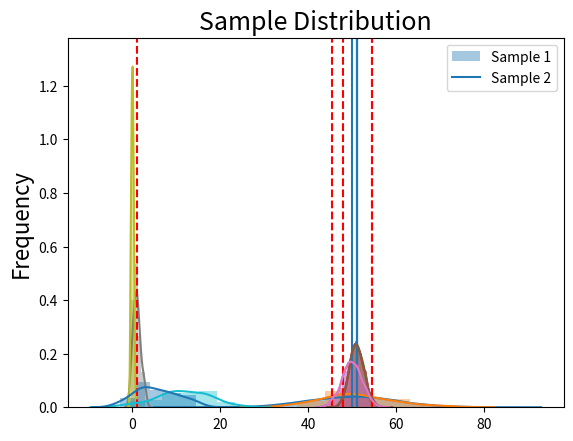

Reproduce this figure in Python. (Note: this script raises an exception after producing the figure.)
#!/usr/bin/env python
# coding: utf-8

# # Resampling Statistics
# *Written by Luke Chang*
# 
# Most the statistics you have learned in introductory statistics are based on parametric statistics and assume a normal distribution. However, in applied data analysis these assumptions are rarely met as we typically have small sample sizes from non-normal distributions. Though these concepts will seem a little foreign at first, I personally find them to be more intuitive than the classical statistical approaches, which are based on theoretical distributions. Our lab relies heavily on resampling statistics and they are amenable to most types of modeling applications such as fitting abstract computational models, multivariate predictive models, and hypothesis testing. 
# 
# There are 4 main types of resampling statistics:
#  1. **bootstrap** allows us to calculate the precision of an estimator by resampling with replacement
#  2. **permutation test** allows us to perform null-hypothesis testing by empirically computing the proportion of times a test statistic exceeds a permuted null distribution.
#  3. **jackknife** allows us to estimate the bias and standard error of an estimator by creating samples that drop one or more samples.
#  4. **cross-validation** provides a method to provide an unbiased estimate of the out-of-sample predictive accuracy of a model by dividing the data into separate training and test samples, where each data serves as both training and test for different models.
# 
# In this tutorial, we will focus on the bootstrap and permutation test. Jackknifing and bootstrapping are both used to calculate the variability of an estimator and often provide numerically similar results. We tend to prefer the bootstrap procedure over the Jackknife, but there are specific use cases where you will want to use the jackknife. We will not be covering the jackknife in this tutorial, but encourage the interested reader to review the [wikipedia page](https://en.wikipedia.org/wiki/Resampling_(statistics)#Jackknife) for more information. We will also not be covering cross-validation as this is discussed in the multivariate prediction tutorial.

# ## Bootstrap
# In statistics, we are typically trying to make inferences about the parameters of a population based on a limited number of randomly drawn samples. How reliable are the parameters estimated from this sample? Would we observe the same parameter if we ran the model on a different independent sample? [*Bootstrapping*](https://projecteuclid.org/download/pdf_1/euclid.aos/1176344552) offers a way to empirically estimate the precision of the estimated parameter by resampling with replacement from our sample distribution and estimating the parameters with each new subsample. This allows us to capitalize on naturally varying error within our sample to create a distribution of the range of parameters we might expect to observe from other independent samples. This procedure is reasonably robust to the presence of outliers as they should rarely be randomly selected across the different subsamples. Together, the subsamples create a distribution of the parameters we might expect to encounter from independent random draws from the population and allow us to assess the precision of a sample statistic. This technique assumes that the original samples are independent and are random samples representative of the population. 
# 
# Let's demonstrate how this works using a simulation.
# 
# First, let's create population data by sampling from a normal distribution. For this simulation, we will assume that there are 10,000 participants in the population that are normally distributed $\mathcal{N}(\mu=50, \sigma=10)$.
# 

# In[107]:


get_ipython().run_line_magic('matplotlib', 'inline')
import numpy as np
import seaborn as sns
import matplotlib.pyplot as plt
import pandas as pd

mean = 50
std = 10
population_n = 10000
population = mean + np.random.randn(population_n)*std

sns.distplot(population, kde=True, label='Population')
plt.title('Population Distribution', fontsize=18)
plt.ylabel('Frequency', fontsize=16)

print(f'Population Mean: {np.mean(population):.3}')
print(f'Population Std: {np.std(population):.3}')


# Now, let's run a single experiment where we randomly sample 20 participants from the population. You can see that the mean and standard deviation of this distribution are fairly close to the population even though we are not full sampling the distribution.

# In[114]:


sample_n = 20
sample = np.random.choice(population, size=sample_n, replace=False)

sns.distplot(sample, kde=True, label='Single Sample')
plt.axvline(x=np.mean(sample), ymin=0, ymax=1, linestyle='-')
plt.title(f'Sample Distribution: n={sample_n}', fontsize=18)
plt.ylabel('Frequency', fontsize=16)
      
print(f'Sample Mean: {np.mean(sample):.3}')
print(f'Sample Std: {np.std(sample):.3}')


# Now let's estimate the mean of this sample via bootstrapping 5,000 times to estimate our certainty in this estimate from our single small sample.

# In[115]:


n_bootstrap = 5000

bootstrap_means = []
for b in range(n_bootstrap):
    bootstrap_means.append(np.mean(np.random.choice(sample, size=sample_n, replace=True)))
bootstrap_means = np.array(bootstrap_means)

sns.distplot(bootstrap_means, kde=True, label='Bootstrap')
plt.axvline(x=np.mean(bootstrap_means), ymin=0, ymax=1, linestyle='-')
plt.title('Distribution of Bootstrapped Means', fontsize=18)
plt.ylabel('Frequency', fontsize=16)

print(f'Bootstrapped Mean: {np.mean(bootstrap_means):.3}')
print(f'Bootstrapped Std: {np.std(bootstrap_means):.3}')


# From this simulation, we can see that the mean of the bootstraps is the same as the original mean of the sample. 
# 
# How confident are we in the precision of our estimated mean? In other words, if we were to look through all 5,000 of our subsamples, how many of them would be close to 50.1? We can define a confidence interval to describe our uncertainty in our estimate. For example, we can use the percentile method to demonstrate the range of the estimated parameter in 95% of our samples. To do this we compute the upper and lower quantiles of our bootstrap estimates centered at 50% (i.e., 2.5% & 97.5%).

# In[116]:


n_bootstrap = 5000

bootstrap_means = []
for b in range(n_bootstrap):
    bootstrap_means.append(np.mean(np.random.choice(sample, size=sample_n, replace=True)))
bootstrap_means = np.array(bootstrap_means)

sns.distplot(bootstrap_means, kde=True, label='Bootstrap')
plt.axvline(x=np.mean(bootstrap_means), ymin=0, ymax=1, linestyle='-')
plt.title('Distribution of Bootstrapped Means', fontsize=18)
plt.ylabel('Frequency', fontsize=16)

lower_bound = np.percentile(bootstrap_means, 2.5)
upper_bound = np.percentile(bootstrap_means, 97.5)

plt.axvline(x=lower_bound, ymin=0, ymax=1, color='red', linestyle='--')
plt.axvline(x=upper_bound, ymin=0, ymax=1, color='red', linestyle='--')
  
print(f'Bootstrapped Mean: {np.mean(bootstrap_means):.3}')
print(f'95% Confidence Intervals: [{lower_bound:.3}, {upper_bound:.3}]')


# The percentile method reveals that 95% of our bootstrap samples lie between the interval [47.4, 55.6]. While the percentile method is easy to compute and intuitive to understand, it has some issues. First, if the original sample was small and not representative of the population, the confidence interval may be biased and too narrow. Second, if the bootstrapped distribution is not symmetric and is skewed, the percentile based confidence intervals will not accurately reflect the distribution. Efron (1987) proposed the bias-corrected and accelerated bootstrap, which attempts to address these issues. We will not be explaining this in detail at the moment and encourage the interested reader to review the original [paper](https://www.jstor.org/stable/pdf/2289144.pdf).
# 
# 
# Now let's see how the bootstrap compares to if we had run real independent experiments. Let's simulate 1000 experiments where we randomly sample independent participants from the population and examine the distribution of the means from these independent experiments.

# In[117]:


n_samples = 1000

sample_means = []
for b in range(n_samples):
    sample_means.append(np.mean(np.random.choice(population, size=sample_n, replace=False)))
sample_means = np.array(sample_means)

sns.distplot(sample_means, kde=True, label='Random Samples')
plt.axvline(x=np.mean(sample_means), ymin=0, ymax=1, linestyle='-')
plt.title('Distribution of Random Sample Means', fontsize=18)
plt.ylabel('Frequency', fontsize=16)

lower_bound = np.percentile(sample_means, 2.5)
upper_bound = np.percentile(sample_means, 97.5)

plt.axvline(x=lower_bound, ymin=0, ymax=1, color='red', linestyle='--')
plt.axvline(x=upper_bound, ymin=0, ymax=1, color='red', linestyle='--')
  
print(f'Bootstrapped Mean: {np.mean(sample_means):.3}')
print(f'95% Confidence Intervals: [{lower_bound:.3}, {upper_bound:.3}]')


# We see that the mean is closer to the population mean, but our certainty is approximately equal to what we estimated from bootstrapping a single sample. 
# 
# Finally, let's compare the bootstrapped distribution of 20 samples to the 1000 random samples.

# In[118]:


sns.distplot(bootstrap_means, kde=True, label='Bootstrap')
sns.distplot(sample_means, kde=True, label='Random Samples')
plt.title('Bootstrapped vs Randomly Sampled Precision Estimates', fontsize=18)
plt.ylabel('Frequency', fontsize=16)
plt.legend(['Bootstrap', 'Random Samples'])


# This technique is certainly not perfect, but it is very impressive how well we can estimate the precision of a population level statistic from a single small experiment using bootstrapping. Though our example focuses on estimating the mean of a population, this approach should work for many different types of estimators. Hopefully, you can see how this technique might be applied to your own work. 

# ## Permutation Test
# After we have estimated a parameter for a sample, we often want to perform a hypothesis test to assess if the observed distribution is statistically different from a null distribution at a specific alpha criterion (e.g., p < 0.05). This is called null hypothesis testing, and classical statistical tests, such as the t-test, F-test, and $\chi^2$ tests, rely on theoretical probability distributions. This can be problematic when your data are not well approximated by the theoretical distributions. Using resampling statistics, we can empirically evaluate the null hypothesis by randomly shuffling the labels and re-running the statistic. Assuming that the labels are exchangeable under the null hypothesis, then the resulting tests yield the exact significance levels, i.e., the number of times we observed our result by chance. This class of non-parametric tests are called permutation tests, and are also occasionally referred to as randomization, re-rerandomization, or exact tests. Assuming the data is exchangeable, permutation tests can provide a "p-value" for pretty much any test statistic regardless if the distribution is known. This provides a relatively straightforward statistic that is easy to compute and understand. Permutation tests can be computationally expensive and often require writing custom code. However, because they are independent they can be run in parallel using multiple CPUs or on a high performance computing system.

# ### One Sample Permutation Test
# 
# Let's simulate some data to demonstrate how to run a permutation test to evaluate if the mean of the simulated sample is statistically different from zero.
# 
# We will sample 20 data points from a normal distribution, $\mathcal{N}(\mu=1, \sigma=1)$.

# In[1]:


get_ipython().run_line_magic('matplotlib', 'inline')
import numpy as np
import seaborn as sns
import matplotlib.pyplot as plt
import pandas as pd

mean = 1
std = 1
sample_n = 20
sample = mean + np.random.randn(sample_n)*std

sns.distplot(sample, kde=True, label='Population')
plt.title('Sample Distribution', fontsize=18)
plt.ylabel('Frequency', fontsize=16)

print(f'Sample Mean: {np.mean(sample):.3}')
print(f'Sample Std: {np.std(sample):.3}')


# In this example, the null hypothesis is that the sample does not significantly differ from zero. We can empirically evaluate this by randomly multiplying each sample by a $1$ or $-1$ and then calculating the mean for each permutation. This will yield an empirical distribution of null means and we can evaluate the number of times the mean of our sample exceeds the mean of the null distribution.

# In[19]:


n_permutations = 5000

permute_means = []
for p in range(n_permutations):
    permute_means.append(np.mean(sample * np.random.choice(np.array([1,-1]), sample_n)))
permute_means = np.array(permute_means)

p_value = 1 - np.sum(permute_means < np.mean(sample))/len(permute_means)

sns.distplot(permute_means, kde=True, label='Population')
plt.title('Sample Distribution', fontsize=18)
plt.ylabel('Frequency', fontsize=16)

plt.axvline(x=np.mean(sample), ymin=0, ymax=1, color='red', linestyle='--')

print(f'Sample Mean: {np.mean(sample):.3}')
print(f'Null Distribution Mean: {np.mean(permute_means):.3}')
print(f'n permutations < Sample Mean = {np.sum(permute_means < np.mean(sample))}')
print(f'p-value = {p_value:.3}')


# As you can see from a null distribution that it is very rare for us to randomly observe a mean of .953. In fact, this only occurred twice in 5,000 random permutations of the data, which makes our p-value = 0.0004. The precision of our p-value is tied to the number of permutations we run. More samples will allow us to observe a higher precision of our p-value, but will also increase our computation time. We tend to use 5,000 or 10,000 permutations as defaults.

# ### Two Sample Permutation Test
# When we were computed a one-sample permutation test above, we randomly multiplied each data point by a $1$ or $-1$ to create a null distribution. If we are interested in comparing two different groups using a permutation test, we can randomly swap group labels and can recompute the difference between the two distribution. This assumes the data are exchangeable.
# 
# Let's start by simulating two different groups. Sample 1 is randomly drawn from this normal distribution, $\mathcal{N}(\mu=10, \sigma=5)$, while Sample 2 is drawn from this normal distribution $\mathcal{N}(\mu=7, \sigma=5)$.
# 
# 

# In[36]:


sample_n = 50

mean_1 = 10
std_1 = 5

mean_2 = 7
std_2 = 5

sample_1 = mean_1 + np.random.randn(sample_n)*std_1
sample_2 = mean_2 + np.random.randn(sample_n)*std_2

sns.distplot(sample_1, kde=True, label='Sample 1')
sns.distplot(sample_2, kde=True, label='Sample 2')
plt.title('Sample Distribution', fontsize=18)
plt.ylabel('Frequency', fontsize=16)
plt.legend(['Sample 1', 'Sample 2'])

print(f'Sample1 Mean: {np.mean(sample_1):.3}')
print(f'Sample1 Std: {np.std(sample_1):.3}')

print(f'Sample2 Mean: {np.mean(sample_2):.3}')
print(f'Sample2 Std: {np.std(sample_2):.3}')


# Ok, now to compute a permutation test to assess if the two distributions are different, we need to generate a null distribution by permuting the group labels and recalculating the mean difference between the groups. 

# In[37]:


data = pd.DataFrame({'Group':np.ones(len(sample_1)), 'Values':sample_1})
data = data.append(pd.DataFrame({'Group':np.ones(len(sample_2))*2, 'Values':sample_2}))

permute_diffs = []
for p in range(n_permutations):
    permutation_label = np.random.permutation(data['Group'])
    diff = np.mean(data.loc[permutation_label == 1, 'Values']) - np.mean(data.loc[permutation_label == 2, 'Values'])
    permute_diffs.append(diff)
    
difference = np.mean(sample_1) - np.mean(sample_2)
p_value = 1 - np.sum(permute_diffs < difference)/len(permute_means)

sns.distplot(permute_diffs, kde=True, label='Population')
plt.title('Sample Distribution', fontsize=18)
plt.ylabel('Frequency', fontsize=16)

plt.axvline(x=difference, ymin=0, ymax=1, color='red', linestyle='--')

print(f'Difference between Sample1 & Sample2 Means: {difference:.3}')
print(f'n permutations < Sample Mean Difference = {np.sum(permute_diffs < difference)}')
print(f'p-value = {p_value:.3}')


# The difference we observed between the two distributions does not occur very frequently by chance. By permuting the labels and recomputing the difference, we found that the sample difference exceeded the permutated label differences 4,996/5000 times.
# 
# As long as your data are exchangeable, you can compute p-values for pretty much any type of test statistic using a permutation test. For example, to compute a p-value for a correlation between $X$ and $Y$ you would just shuffle one of the vectors and recompute the correlation. The p-value is the proportion of times that the correlation value exceeds the permuted correlations.
# 
# We hope that you will consider using these resampling statistics in your own work. There are many packages in python that can help you calculate bootstrap and permutation tests, but you can see that you can always write your code fairly easily if you understand the core concepts.

# In[ ]:




